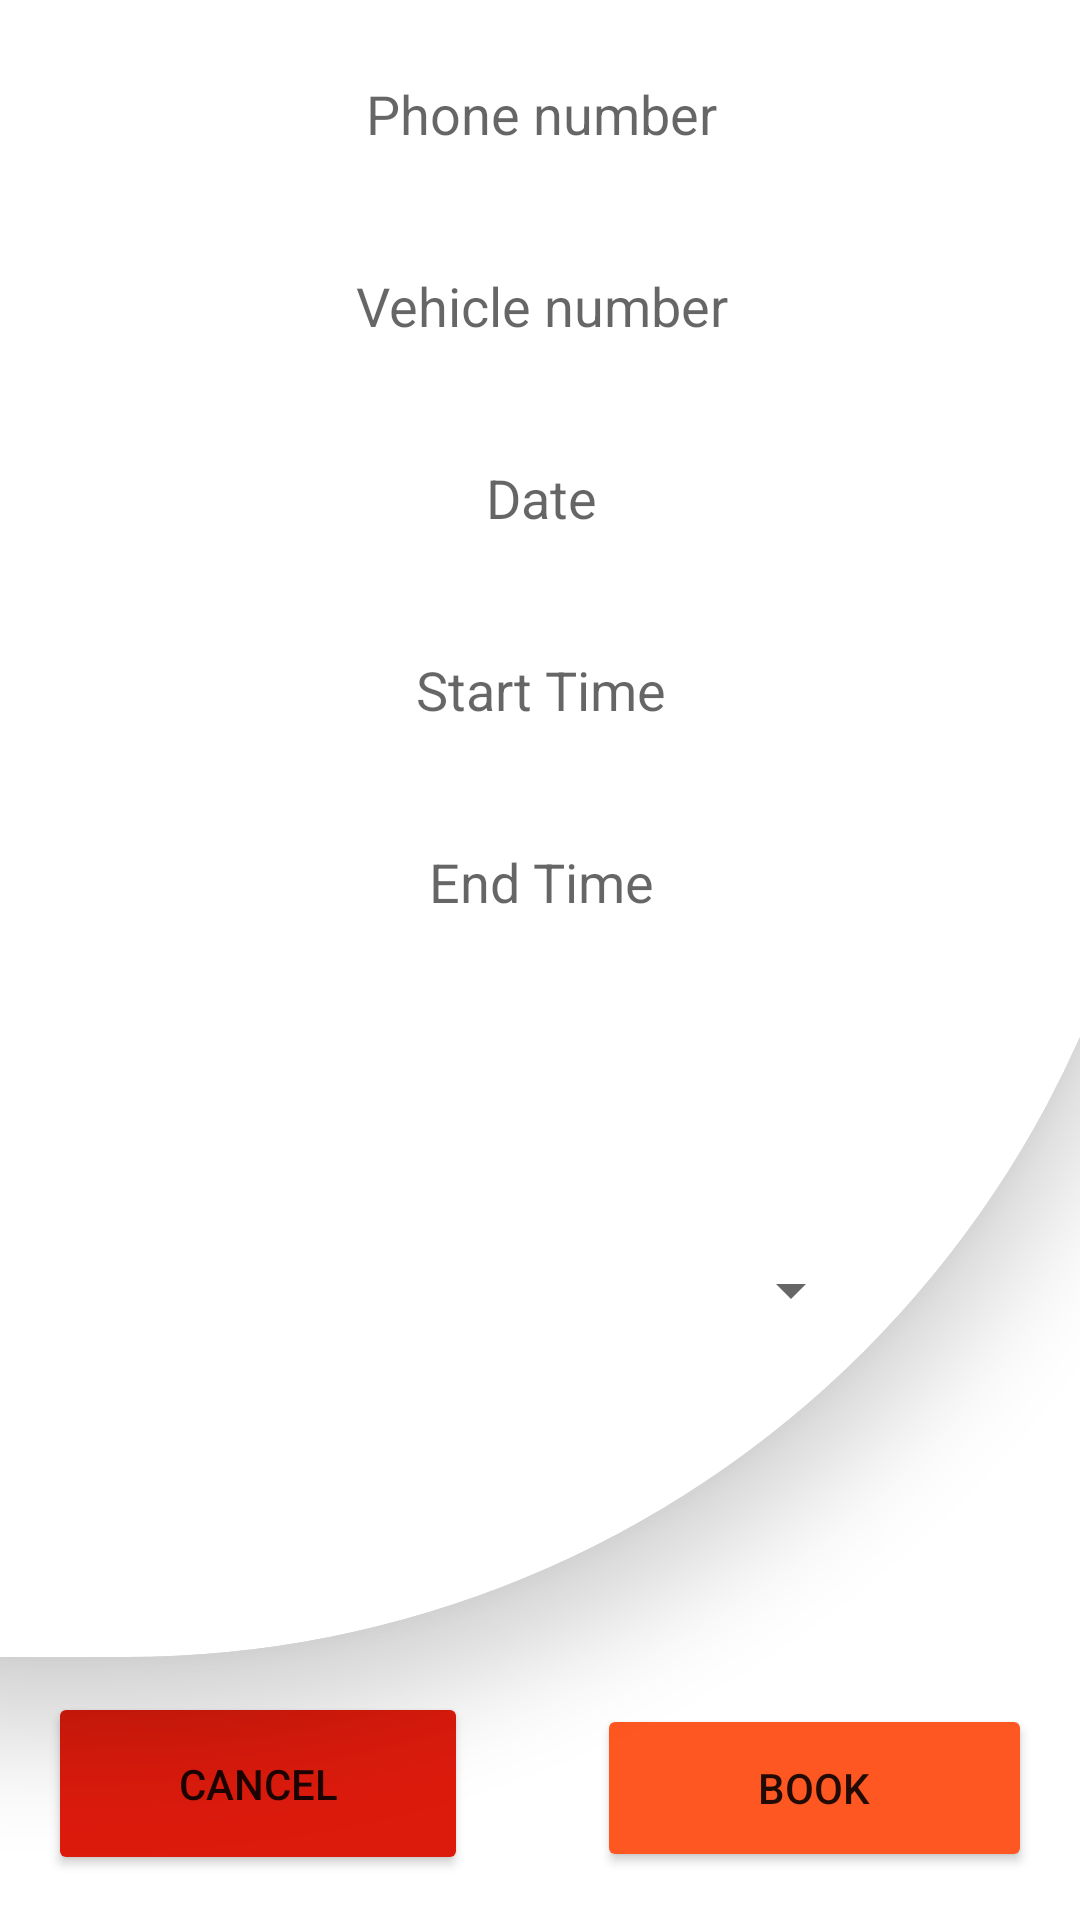

The Android layout XML behind this screen, and the referenced resources:
<!-- AndroidManifest.xml: application theme Theme.Car_parking -->
<!-- res/layout/activity_parking_reservation.xml -->
<?xml version="1.0" encoding="utf-8"?>
<androidx.constraintlayout.widget.ConstraintLayout xmlns:android="http://schemas.android.com/apk/res/android"
    xmlns:app="http://schemas.android.com/apk/res-auto"
    xmlns:tools="http://schemas.android.com/tools"
    android:layout_width="match_parent"
    android:layout_height="match_parent"
    tools:context=".VehicleBooking">


    <Button
        android:id="@+id/selectDateButton"
        android:layout_width="208dp"
        android:layout_height="46dp"
        android:layout_marginTop="16dp"
        android:text=""
        android:visibility="invisible"
        app:layout_constraintStart_toStartOf="parent"
        app:layout_constraintTop_toBottomOf="@+id/vehicnum"
        app:layout_wrapBehaviorInParent="horizontal_only"
        tools:ignore="NotSibling" />

    <com.google.android.material.card.MaterialCardView
        style="@style/custom_card_view_style_dashborde"
        android:layout_width="419dp"
        android:layout_height="720dp"
        android:layout_marginBottom="12dp"
        app:cardElevation="20dp"
        app:layout_constraintBottom_toTopOf="@+id/CancelBtn"
        app:layout_constraintEnd_toEndOf="parent"
        app:layout_constraintStart_toStartOf="parent">

        <androidx.constraintlayout.widget.ConstraintLayout
            android:layout_width="match_parent"
            android:layout_height="556dp"
            android:verticalScrollbarPosition="defaultPosition">

            <EditText
                android:id="@+id/nma"
                android:layout_width="0dp"
                android:layout_height="48dp"
                android:layout_marginTop="16dp"
                android:layout_marginBottom="16dp"
                android:background="@drawable/textshap"
                android:ems="10"
                android:hint="Name"
                android:inputType="textPersonName"
                android:textAlignment="center"
                app:layout_constraintEnd_toEndOf="parent"
                app:layout_constraintStart_toStartOf="parent"
                app:layout_constraintTop_toTopOf="parent" />

            <EditText
                android:id="@+id/phonenum"
                android:layout_width="0dp"
                android:layout_height="48dp"
                android:layout_marginTop="16dp"
                android:layout_marginBottom="16dp"
                android:background="@drawable/textshap"
                android:ems="10"
                android:hint="Phone number"
                android:inputType="textPersonName"
                android:textAlignment="center"
                app:layout_constraintEnd_toEndOf="parent"
                app:layout_constraintStart_toStartOf="parent"
                app:layout_constraintTop_toBottomOf="@+id/nma" />

            <EditText
                android:id="@+id/vehicnum"
                android:layout_width="0dp"
                android:layout_height="48dp"
                android:layout_marginTop="16dp"
                android:layout_marginBottom="16dp"
                android:background="@drawable/textshap"
                android:ems="10"
                android:hint="Vehicle number"
                android:inputType="textPersonName"
                android:textAlignment="center"
                app:layout_constraintEnd_toEndOf="parent"
                app:layout_constraintStart_toStartOf="parent"
                app:layout_constraintTop_toBottomOf="@+id/phonenum" />

            <androidx.appcompat.widget.AppCompatEditText
                android:id="@+id/date"
                android:layout_width="0dp"
                android:layout_height="48dp"
                android:layout_marginTop="16dp"
                android:layout_marginBottom="16dp"
                android:background="@drawable/textshap"
                android:clickable="false"
                android:ems="10"
                android:focusable="false"
                android:hint="Date"
                android:inputType="none"
                android:textAlignment="center"
                app:layout_constraintEnd_toEndOf="parent"
                app:layout_constraintStart_toStartOf="parent"
                app:layout_constraintTop_toBottomOf="@+id/vehicnum" />

            <EditText
                android:id="@+id/start_time"
                android:layout_width="0dp"
                android:layout_height="48dp"
                android:layout_marginTop="16dp"
                android:layout_marginBottom="16dp"
                android:background="@drawable/textshap"
                android:clickable="true"
                android:ems="10"
                android:focusable="false"
                android:hint="Start Time"
                android:inputType="none"
                android:textAlignment="center"
                app:layout_constraintEnd_toEndOf="parent"
                app:layout_constraintStart_toStartOf="parent"
                app:layout_constraintTop_toBottomOf="@+id/date" />

            <EditText
                android:id="@+id/end_time"
                android:layout_width="0dp"
                android:layout_height="48dp"
                android:layout_marginTop="16dp"
                android:layout_marginBottom="16dp"
                android:background="@drawable/textshap"
                android:clickable="true"
                android:ems="10"
                android:focusable="false"
                android:hint="End Time"
                android:inputType="none"
                android:textAlignment="center"
                app:layout_constraintEnd_toEndOf="parent"
                app:layout_constraintStart_toStartOf="parent"
                app:layout_constraintTop_toBottomOf="@+id/start_time" />

            <Spinner
                android:id="@+id/parkingSpinner"
                android:layout_width="0dp"
                android:layout_height="48dp"
                android:layout_marginTop="13dp"
                android:layout_marginBottom="20dp"
                android:background="@drawable/textshap"
                app:layout_constraintEnd_toEndOf="parent"
                app:layout_constraintStart_toStartOf="parent"
                app:layout_constraintTop_toBottomOf="@+id/end_time" />


            <Spinner
                android:id="@+id/myspinner"
                android:layout_width="214dp"
                android:layout_height="wrap_content"
                android:layout_marginBottom="48dp"
                app:layout_constraintBottom_toBottomOf="parent"
                app:layout_constraintEnd_toEndOf="parent"
                app:layout_constraintStart_toStartOf="parent" />


        </androidx.constraintlayout.widget.ConstraintLayout>

    </com.google.android.material.card.MaterialCardView>

    <Button
        android:id="@+id/CancelBtn"
        android:layout_width="140dp"
        android:layout_height="61dp"
        android:layout_marginStart="16dp"
        android:layout_marginBottom="15dp"
        android:backgroundTint="@color/deietecloure"
        android:text="Cancel"
        app:cornerRadius="20dp"
        app:layout_constraintBottom_toBottomOf="parent"
        app:layout_constraintStart_toStartOf="parent" />

    <Button
        android:id="@+id/BookingBtn"
        android:layout_width="145dp"
        android:layout_height="56dp"
        android:layout_marginEnd="16dp"
        android:layout_marginBottom="16dp"
        android:backgroundTint="#FF5722"
        android:text="Book"
        app:cornerRadius="20dp"
        app:layout_constraintBottom_toBottomOf="parent"
        app:layout_constraintEnd_toEndOf="parent" />

</androidx.constraintlayout.widget.ConstraintLayout>
<!-- resources referenced by this layout -->
<resources>
  <color name="deietecloure">#DD1B0D</color>
  <style name="custom_card_view_style_dashborde" parent="Widget.MaterialComponents.CardView">
          <item name="shapeAppearanceOverlay">@style/custom_card_view_dashbordes</item>
      </style>
  <style name="Theme.Car_parking" parent="Theme.MaterialComponents.DayNight.NoActionBar">
          
          <item name="colorPrimary">#ffad33</item>
          <item name="colorPrimaryVariant">@color/purple_700</item>
          <item name="colorOnPrimary">@color/white</item>
          
          <item name="colorSecondary">@color/teal_200</item>
          <item name="colorSecondaryVariant">@color/teal_700</item>
          <item name="colorOnSecondary">@color/black</item>
          
          <item name="android:statusBarColor">?attr/colorPrimaryVariant</item>
          
      </style>
  <style name="custom_card_view_dashbordes" parent="">
  
          <item name="cornerFamily">rounded</item>
          <item name="cornerSizeTopLeft">0dp</item>
          <item name="cornerSizeTopRight">0dp</item>
          <item name="cornerSizeBottomRight">348dp</item>
          <item name="cornerSizeBottomLeft">0dp</item>
  
  
      </style>
  <color name="purple_700">#FF3700B3</color>
  <color name="white">#FFFFFFFF</color>
  <color name="teal_200">#FF03DAC5</color>
  <color name="teal_700">#FF018786</color>
  <color name="black">#FF000000</color>
</resources>
